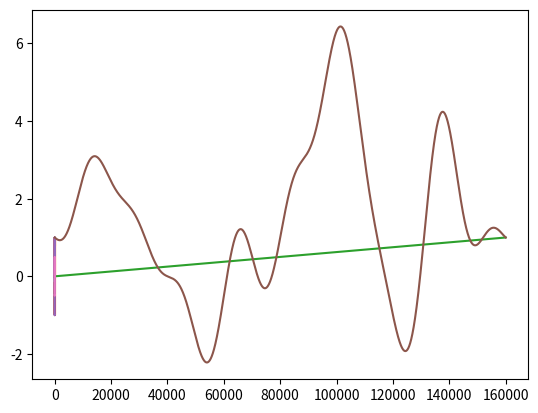

Source code (Python):
import numpy as np
import scipy.signal as sg
import scipy.io.wavfile as wav
import matplotlib.pyplot as plt

amplitude=0.5
fs=16000
duration=10
freq=440

t = np.linspace(0, duration, fs*duration)
y = np.sin(2*np.pi*freq*t)
plt.plot(t, y)

plt.plot(t[:50], y[:50])

modulator=np.arange(0, 1, (1.0/len(t)))
plt.plot(modulator)

t = np.linspace(0, duration, fs*duration)
modulator=np.arange(0, 1, (1.0/len(t)))
ym = np.sin(2*np.pi*(freq*modulator)*t)
plt.plot(t, ym)

plt.plot(t[:20000], ym[:20000])

wav.write("./a440_10sec.wav", fs, y)
wav.write("./0_to_a440_10sec.wav", fs, ym)

time_series=duration*fs
datapoints=[1, 2, 3, 2, 1, 0, -1, -2, 1, 0, 1, 3, 5, 6, 2, -1, -1, 4, 2, 1]
resampled_data=sg.resample(datapoints, time_series)

plt.plot(resampled_data)

#Parameters
amplitude=0.5
fs=16000
duration=10
freq=440
modulator=resampled_data

t = np.linspace(0, duration, fs*duration)
ym2 = amplitude*np.sin(2*np.pi*(freq*modulator)*t)
plt.plot(t[:20000], ym2[:20000])

wav.write("./wibbly_a440.wav", fs, ym2)